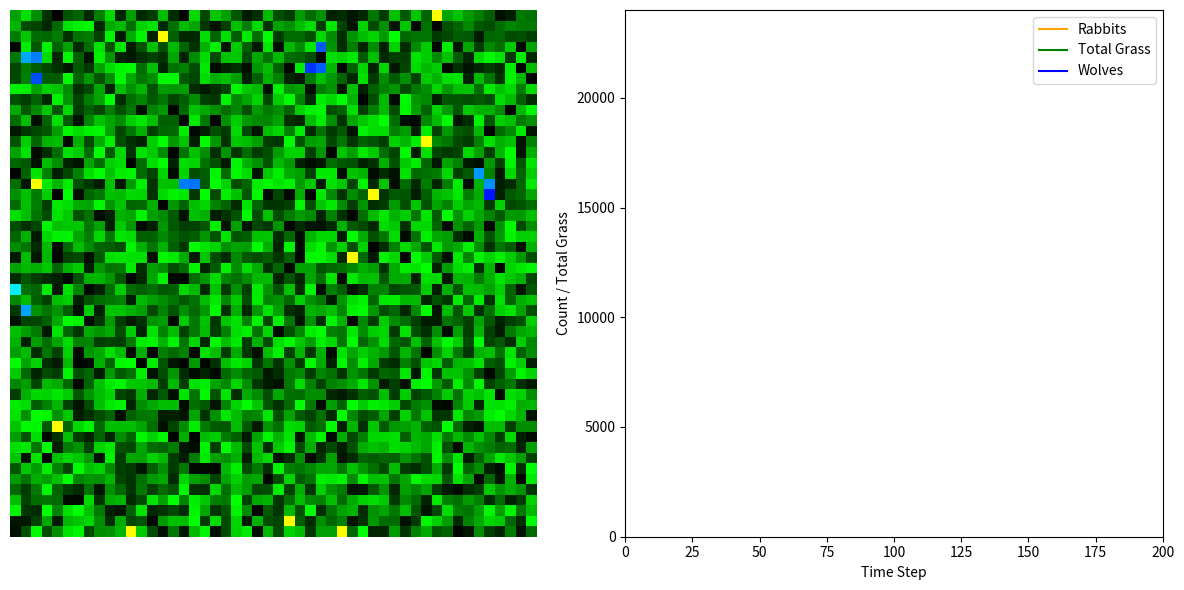

Python code for this plot:
import matplotlib.pyplot as plt
import matplotlib.animation as animation
import numpy as np
import random

class GrassField:
    """
    A 2D grid of grass levels. Each cell starts at a random density,
    disappears when eaten, and then regrows by a random amount each step.
    """
    def __init__(self, width, height, max_grass, regrowth_rate):
        self.width = width
        self.height = height
        self.max_grass = max_grass
        self.regrowth_rate = regrowth_rate
        # initialize each cell to a random grass level between 0 and max_grass
        self.field = np.random.uniform(0, max_grass, size=(height, width))

    def regrow(self):
        """
        Regrow grass in every cell by a random increment in [0, regrowth_rate],
        capped at max_grass.
        """
        random_growth = np.random.uniform(
            0, self.regrowth_rate, size=(self.height, self.width)
        )
        self.field = np.minimum(self.field + random_growth, self.max_grass)

    def eat(self, x, y, amount):
        """
        Rabbit eats up to `amount` from cell (x,y).
        Returns actual amount eaten; cell level may drop to zero.
        """
        available = self.field[y, x]
        eaten = min(available, amount)
        self.field[y, x] -= eaten
        return eaten


class Rabbit:
    def __init__(self, x, y, health, metabolism):
        self.x = x
        self.y = y
        self.health = health
        self.metabolism = metabolism

    def is_alive(self):
        return self.health > 0

    def move(self, grass_field):
        best = -1.0
        choices = []
        for dx in (-1, 0, 1):
            for dy in (-1, 0, 1):
                nx, ny = self.x + dx, self.y + dy
                if 0 <= nx < grass_field.width and 0 <= ny < grass_field.height:
                    lvl = grass_field.field[ny, nx]
                    if lvl > best:
                        best, choices = lvl, [(nx, ny)]
                    elif lvl == best:
                        choices.append((nx, ny))
        self.x, self.y = random.choice(choices)

    def eat(self, grass_field, eat_amount):
        gained = grass_field.eat(self.x, self.y, eat_amount)
        self.health += gained

    def update(self, grass_field, eat_amount):
        self.move(grass_field)
        self.eat(grass_field, eat_amount)
        self.health -= self.metabolism

    def reproduce(self):
        offspring_h = self.health / 2.0
        self.health = offspring_h
        return [
            Rabbit(self.x, self.y, offspring_h, self.metabolism),
            Rabbit(self.x, self.y, offspring_h, self.metabolism)
        ]


class Wolf:
    def __init__(self, x, y, health, metabolism, eat_amount):
        self.x = x
        self.y = y
        self.health = health
        self.metabolism = metabolism
        self.eat_amount = eat_amount

    def is_alive(self):
        return self.health > 0

    def move(self, rabbits, width, height):
        best = -1
        choices = []
        for dx in (-1, 0, 1):
            for dy in (-1, 0, 1):
                nx, ny = self.x + dx, self.y + dy
                if 0 <= nx < width and 0 <= ny < height:
                    cnt = sum(1 for r in rabbits if r.x == nx and r.y == ny)
                    if cnt > best:
                        best, choices = cnt, [(nx, ny)]
                    elif cnt == best:
                        choices.append((nx, ny))
        self.x, self.y = random.choice(choices)

    def eat(self, rabbits):
        eaten = 0
        survivors = []
        for r in rabbits:
            if eaten < self.eat_amount and r.x == self.x and r.y == self.y:
                eaten += 1
            else:
                survivors.append(r)
        self.health += eaten
        return survivors

    def update(self, sim):
        self.move(sim.rabbits, sim.field.width, sim.field.height)
        sim.rabbits = self.eat(sim.rabbits)
        self.health -= self.metabolism

    def reproduce(self):
        offspring_h = self.health / 2.0
        self.health = offspring_h
        return [
            Wolf(self.x, self.y, offspring_h, self.metabolism, self.eat_amount),
            Wolf(self.x, self.y, offspring_h, self.metabolism, self.eat_amount)
        ]


class Simulation:
    def __init__(
        self, width, height, initial_rabbits, initial_wolves,
        max_grass=4.0, regrowth_rate=0.02,
        rabbit_health=5.0, rabbit_metabolism=0.5, rabbit_eat=2.0, rabbit_thresh=10.0,
        wolf_health=10.0, wolf_metabolism=1.0, wolf_eat=1.0, wolf_thresh=20.0
    ):
        self.field = GrassField(width, height, max_grass, regrowth_rate)
        self.rabbits = [
            Rabbit(random.randrange(width), random.randrange(height),
                   rabbit_health, rabbit_metabolism)
            for _ in range(initial_rabbits)
        ]
        self.wolves = [
            Wolf(random.randrange(width), random.randrange(height),
                 wolf_health, wolf_metabolism, wolf_eat)
            for _ in range(initial_wolves)
        ]
        self.r_params = (rabbit_eat, rabbit_thresh)
        self.w_params = (wolf_eat, wolf_thresh)

    def step(self):
        # Rabbits
        r_eat, r_thresh = self.r_params
        survivors, newborns = [], []
        for r in self.rabbits:
            r.update(self.field, r_eat)
            if not r.is_alive():
                continue
            if r.health > r_thresh:
                newborns.extend(r.reproduce())
            survivors.append(r)
        self.rabbits = survivors + newborns

        # Wolves
        _, w_thresh = self.w_params
        w_surv, w_new = [], []
        for w in self.wolves:
            w.update(self)
            if not w.is_alive():
                continue
            if w.health > w_thresh:
                w_new.extend(w.reproduce())
            w_surv.append(w)
        self.wolves = w_surv + w_new

        # Randomized grass regrowth
        self.field.regrow()


if __name__ == "__main__":
    # PARAMETERS
    W, H           = 50, 50
    INIT_R, INIT_W = 10, 5
    STEPS, INT     = 200, 100

    sim = Simulation(
        W, H, INIT_R, INIT_W,
        max_grass=8.0, regrowth_rate=0.10,
        rabbit_health=10.0, rabbit_metabolism=0.5,
        rabbit_eat=1.0, rabbit_thresh=20.0,
        wolf_health=100.0, wolf_metabolism=0.25,
        wolf_eat=2.0, wolf_thresh=25.0
    )

    fig, (ax_grid, ax_plot) = plt.subplots(1, 2, figsize=(12, 6))
    ax_grid.axis('off')
    img = ax_grid.imshow(np.zeros((H, W, 3)), interpolation='nearest')

    ax_plot.set_xlim(0, STEPS)
    ax_plot.set_ylim(0, max(W*H*sim.field.max_grass, INIT_R+INIT_W)*1.2)
    line_r, = ax_plot.plot([], [], label='Rabbits', color='orange')
    line_g, = ax_plot.plot([], [], label='Total Grass', color='green')
    line_w, = ax_plot.plot([], [], label='Wolves', color='blue')
    ax_plot.legend(loc='upper right')
    ax_plot.set_xlabel('Time Step')
    ax_plot.set_ylabel('Count / Total Grass')

    history_t = []
    history_r = []
    history_g = []
    history_w = []

    def update_frame(frame):
        sim.step()
        if frame == 0:
            history_t.clear()
            history_r.clear()
            history_g.clear()
            history_w.clear()

        # Grid update
        grass_norm = sim.field.field / sim.field.max_grass
        grid = np.zeros((H, W, 3))
        grid[..., 1] = grass_norm
        for r in sim.rabbits:
            grid[r.y, r.x, 0] = 1.0
            grid[r.y, r.x, 1] = 1.0
        for w in sim.wolves:
            grid[w.y, w.x, 2] = 1.0
        img.set_data(grid)

        # Time-series update
        history_t.append(frame)
        history_r.append(len(sim.rabbits))
        history_g.append(sim.field.field.sum())
        history_w.append(len(sim.wolves))

        line_r.set_data(history_t, history_r)
        line_g.set_data(history_t, history_g)
        line_w.set_data(history_t, history_w)

        return img, line_r, line_g, line_w

    ani = animation.FuncAnimation(
        fig, update_frame,
        frames=STEPS, interval=INT, blit=True
    )

    plt.tight_layout()
    plt.show()
